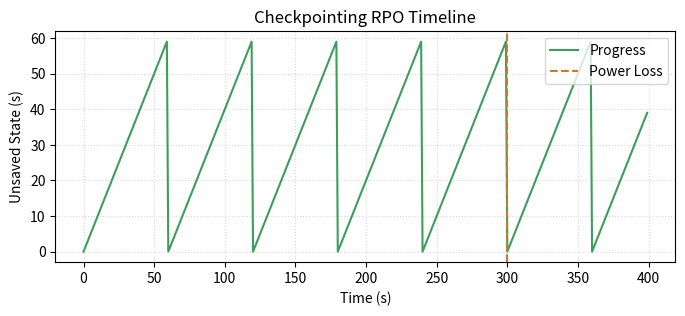

This chart was generated by the following Python code:
import matplotlib.pyplot as plt
import numpy as np
import os

time = np.arange(0, 400)
progress = time % 60
failure = np.where(time == 300, 1, 0)

fig, ax = plt.subplots(figsize=(8, 3))
ax.plot(time, progress, color='#3d9e5a', label='Progress')
ax.axvline(x=300, color='#c87b2a', linestyle='--', label='Power Loss')
ax.set_xlabel('Time (s)')
ax.set_ylabel('Unsaved State (s)')
ax.set_title('Checkpointing RPO Timeline')
ax.legend()
ax.grid(True, linestyle=':', alpha=0.5)

out_path = os.environ.get('VISUAL_OUT_PATH', 'out.svg')
fig.savefig(out_path, format='svg', bbox_inches='tight')
plt.close(fig)
